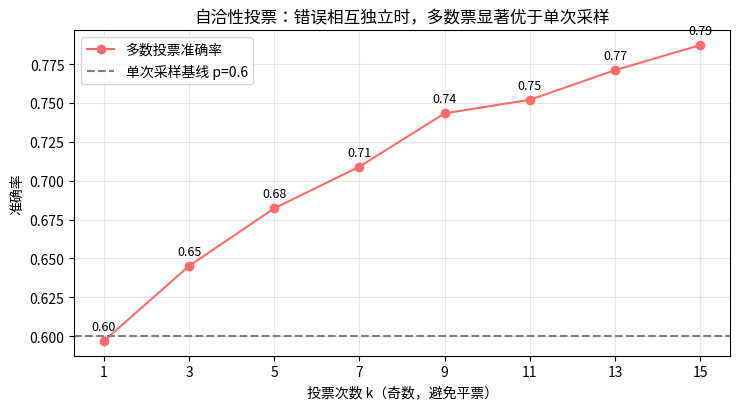

This figure's Python source:
WEATHER7 = {"北京": 32, "上海": 28, "广州": 35, "杭州": 30}

def get_weather(city: str):
    """工具 1：查温度"""
    return WEATHER7[city]

def calculate(expr: str):
    """工具 2：算术"""
    return eval(expr)

TOOLS7 = {"get_weather": get_weather, "calculate": calculate}

class MiniReActAgent:
    """ReAct 状态机：THINK → ACT → OBSERVE → (循环) → FINAL"""

    def __init__(self, tools, max_steps=6):
        self.tools, self.max_steps = tools, max_steps

    def thought(self, task, obs):
        """规则版大脑：根据已有观察判断下一步（生产版 = LLM）"""
        cities = [c for c in WEATHER7 if c in task]
        temps = {o["city"]: o["temp"] for o in obs if "city" in o}
        if any(c not in temps for c in cities):
            next_city = next(c for c in cities if c not in temps)
            return {"type": "action", "tool": "get_weather", "args": {"city": next_city},
                    "why": f"还缺 {next_city} 的温度"}
        if not any("diff" in o for o in obs):
            expr = f"{temps[cities[0]]}-{temps[cities[1]]}"
            return {"type": "action", "tool": "calculate", "args": {"expr": expr},
                    "why": "两个温度都到手，做差"}
        return {"type": "final"}

    def run(self, task):
        print(f"🎯 任务: {task}")
        obs = []
        for step in range(1, self.max_steps + 1):
            th = self.thought(task, obs)
            if th["type"] == "final":
                diff = next(o["diff"] for o in obs if "diff" in o)
                print(f"  Thought #{step}: 信息齐全，输出最终答案 ✅")
                return f"两地相差 {abs(diff)}°C"
            print(f"  Thought #{step}: {th['why']}")
            print(f"  Action   : {th['tool']}({th['args']})")
            result = self.tools[th["tool"]](**th["args"])
            if th["tool"] == "get_weather":
                obs.append({"city": th["args"]["city"], "temp": result})
            else:
                obs.append({"diff": result})
            print(f"  Observe  : {result}")
        return "步数耗尽，降级处理"

agent = MiniReActAgent(TOOLS7)
answer = agent.run("广州和杭州今天相差几度？")
print(f"\n✅ 最终答案: {answer}")

TASKS = [
    ("广州和杭州相差几度？",   ["广州", "杭州"]),
    ("北京比上海热几度？",     ["北京", "上海"]),
    ("杭州和上海哪个更热？",   ["杭州", "上海"]),
    ("北京和广州相差几度？",   ["北京", "广州"]),
]

def direct_answer(task, cities):
    """单轮模式：只允许一次工具调用就作答——必然缺另一半信息"""
    one_temp = get_weather(cities[0])              # 单轮只允许这一次工具机会
    return None                                   # 第二个城市的温度无从得知

def react_answer(task, cities):
    """ReAct 模式：静默跑实验 1 的状态机，逐跳补齐信息"""
    obs = []
    silent = MiniReActAgent(TOOLS7)
    for _ in range(silent.max_steps):
        th = silent.thought(task, obs)
        if th["type"] == "final":
            return abs(next(o["diff"] for o in obs if "diff" in o))
        r = silent.tools[th["tool"]](**th["args"])
        obs.append({"city": th["args"]["city"], "temp": r} if th["tool"] == "get_weather"
                   else {"diff": r})
    return None

print(f"{'任务':<16s} {'单轮直答':<8s} {'ReAct':<10s}")
d_score = r_score = 0
for task, cities in TASKS:
    d = direct_answer(task, cities)
    truth = abs(WEATHER7[cities[0]] - WEATHER7[cities[1]])
    r = react_answer(task, cities)
    d_ok, r_ok = d == truth, r == truth
    d_score += d_ok; r_score += r_ok
    print(f"{task:<18s} {'✅' if d_ok else '❌ 缺信息':<10s} {'✅ ' + str(r) + '°C' if r_ok else '❌':<8s}")
print(f"\n准确率：单轮直答 {d_score}/{len(TASKS)} vs ReAct {r_score}/{len(TASKS)}")
print("结论：多跳问题的解法不在更好的 prompt，而在『循环 + 观察』这个结构本身。")

def check_inventory(item: str):
    raise TimeoutError("库存服务宕机中")     # 永久故障

class GuardedReActAgent(MiniReActAgent):
    """加了护栏的 ReAct：步数上限 + 失败降级 + 参数错误不重试"""

    def run(self, task):
        print(f"🎯 任务: {task}（库存 API 已宕机）")
        obs, failures = [], 0
        for step in range(1, self.max_steps + 1):
            th = {"type": "action", "tool": "check_inventory", "args": {"item": "红豆沙"}}
            print(f"  Thought #{step}: 需要查库存 → Action: check_inventory(红豆沙)")
            try:
                result = check_inventory(**th["args"])
            except TimeoutError as e:
                failures += 1
                print(f"  Observe  : ❌ TimeoutError({e})")
                if failures >= 2:
                    print(f"  Thought  : 连续 {failures} 次失败，放弃该路径 → 降级")
                    return self.degrade(task)
            except ValueError as e:
                print(f"  Observe  : ❌ 参数错误({e}) → 不重试，直接反馈修正")
                return f"⚠️ 请检查参数: {e}"
        return self.degrade(task)

    def degrade(self, task):
        return "😅 库存服务暂时不可用。降级方案：门店电话 400-000-0000 人工查询，或稍后再试。"

print("═" * 56)
print("❌ 没有保护（while True 版）：")
print("  Thought #1..#∞: 查库存 → Timeout → 查库存 → Timeout → ...")
print("  （真实后果：用户等到超时、账单烧穿、服务雪上加霜）")
print("═" * 56)
print("✅ 有 max_steps + 降级：")
guarded = GuardedReActAgent({"check_inventory": check_inventory}, max_steps=4)
print(f"\n💬 最终回复: {guarded.run('红豆沙还有吗？')}")

import numpy as np

rng = np.random.default_rng(42)
P_CORRECT, N_PROBLEMS = 0.6, 20000

ks = np.arange(1, 16, 2)          # 奇数次避免平票: 1,3,5,...,15
accuracies = []
for k in ks:
    # N_PROBLEMS 道二值题，每题采样 k 次，每次以 p 独立答对
    samples = rng.random((N_PROBLEMS, k)) < P_CORRECT
    votes_correct = samples.sum(axis=1) > k / 2     # 多数票 = 答对
    accuracies.append(votes_correct.mean())

for k, acc in zip(ks, accuracies):
    bar = "█" * int((acc - 0.5) * 100)
    print(f"k={k:>2d} 次投票: 准确率 {acc:.3f} {bar}")

print(f"\n单次采样 (k=1): {accuracies[0]:.3f}")
print(f"多数投票 (k=15): {accuracies[-1]:.3f}（提升 {(accuracies[-1]-accuracies[0])*100:.1f} 个百分点）")
print("\n前提条件：错误要『分散』（独立采样）。如果错误是系统性的，投一万次也是错。")
print("代价：k 次投票 = k 倍 token 账单 —— 准确率与成本永远在博弈。")

import matplotlib.pyplot as plt
from matplotlib import font_manager

font_path = "/usr/share/fonts/opentype/noto/NotoSansCJK-Regular.ttc"
font_manager.fontManager.addfont(font_path)
font_name = font_manager.FontProperties(fname=font_path).get_name()
plt.rcParams["font.family"] = font_name
plt.rcParams["axes.unicode_minus"] = False

fig, ax = plt.subplots(figsize=(7.5, 4.2))
ax.plot(ks, accuracies, "o-", color="#FF6B6B", label="多数投票准确率")
ax.axhline(P_CORRECT, color="gray", ls="--", label=f"单次采样基线 p={P_CORRECT}")
for k, acc in zip(ks, accuracies):
    ax.annotate(f"{acc:.2f}", (k, acc), textcoords="offset points", xytext=(0, 8),
                ha="center", fontsize=9)
ax.set_xlabel("投票次数 k（奇数，避免平票）")
ax.set_ylabel("准确率")
ax.set_title("自洽性投票：错误相互独立时，多数票显著优于单次采样")
ax.set_xticks(ks)
ax.legend(); ax.grid(alpha=0.3)
plt.tight_layout()
plt.show()
